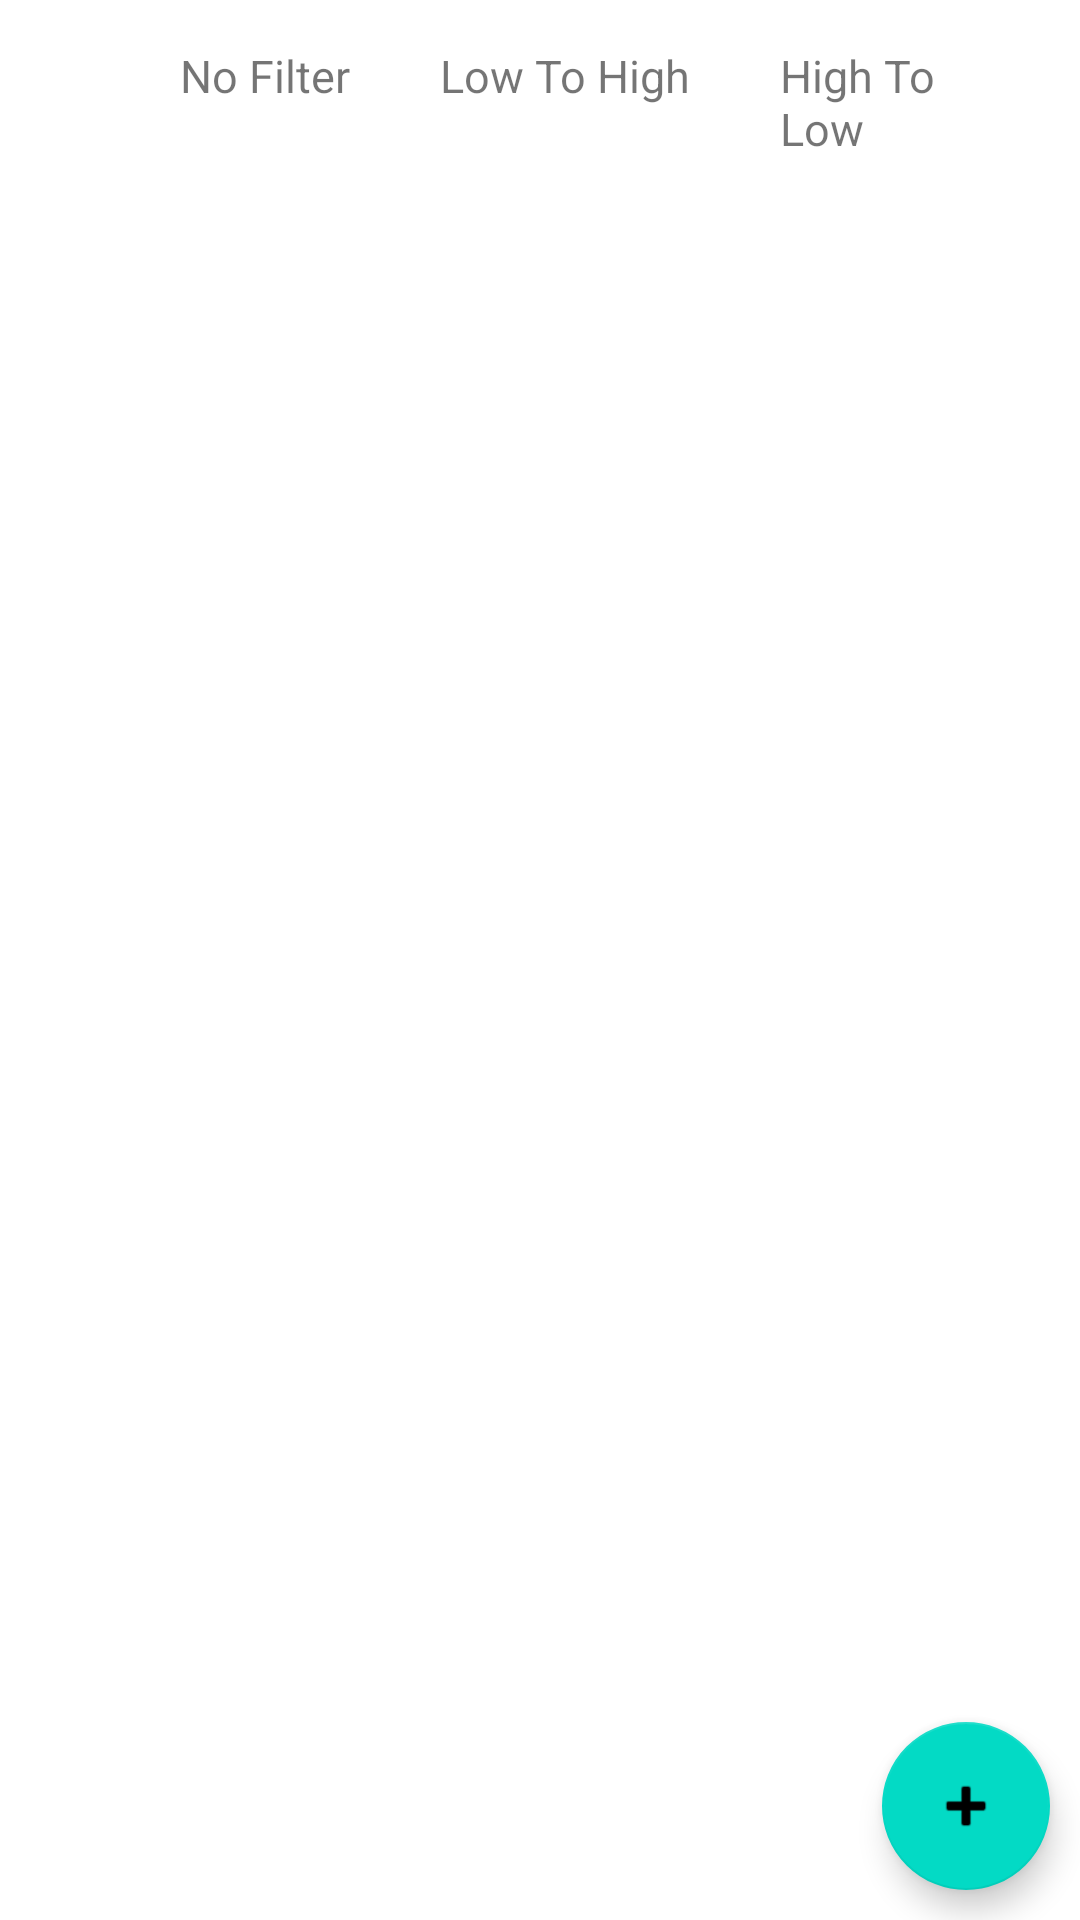

The Android layout XML behind this screen, and the referenced resources:
<!-- AndroidManifest.xml: application theme Theme.Notes -->
<!-- res/layout/activity_main.xml -->
<?xml version="1.0" encoding="utf-8"?>
<RelativeLayout xmlns:android="http://schemas.android.com/apk/res/android"
    xmlns:app="http://schemas.android.com/apk/res-auto"
    xmlns:tools="http://schemas.android.com/tools"
    android:layout_width="match_parent"
    android:layout_height="match_parent"
    tools:context=".MainActivity">

   <LinearLayout
    android:layout_width="match_parent"
    android:layout_height="wrap_content"
    android:id="@+id/filter"
       android:layout_margin="5dp"
    android:orientation="horizontal">


       <ImageView
           android:id="@+id/imageView2"
           android:layout_width="30dp"
           android:layout_height="30dp"
           android:layout_margin="5dp"
           app:srcCompat="@drawable/group" />

       <TextView
           android:id="@+id/textView3"
           android:layout_width="wrap_content"
           android:layout_height="wrap_content"
           android:textSize="15dp"
           android:text="No Filter"
           android:paddingStart="10dp"
           android:paddingTop="5dp"
           android:paddingBottom="10dp"
           android:paddingEnd="10dp"
           android:elevation="5dp"
           android:background="@drawable/filter_shape"
           android:layout_margin="5dp"/>

       <TextView
           android:id="@+id/textView4"
           android:layout_width="wrap_content"
           android:layout_height="wrap_content"
           android:textSize="15dp"
           android:text="Low To High"
           android:elevation="5dp"
           android:paddingStart="10dp"
           android:paddingTop="5dp"
           android:paddingBottom="10dp"
           android:paddingEnd="10dp"
           android:background="@drawable/filter_shape"
           android:layout_margin="5dp"/>

       <TextView
           android:id="@+id/textView5"
           android:layout_width="wrap_content"
           android:elevation="5dp"
           android:layout_height="wrap_content"
           android:textSize="15dp"
           android:text="High To Low"
           android:paddingStart="10dp"
           android:paddingTop="5dp"
           android:paddingBottom="10dp"
           android:paddingEnd="10dp"
           android:background="@drawable/filter_shape"
           android:layout_margin="5dp"/>

   </LinearLayout>

    <androidx.recyclerview.widget.RecyclerView
        android:id="@+id/noteRecycler"
        android:layout_width="match_parent"
        android:layout_height="match_parent"
        android:layout_below="@+id/filter">

    </androidx.recyclerview.widget.RecyclerView>

    <com.google.android.material.floatingactionbutton.FloatingActionButton
        android:id="@+id/newNotebtn"
        android:layout_width="wrap_content"
        android:layout_height="wrap_content"
        android:clickable="true"
        android:layout_alignParentRight="true"
        android:layout_alignParentBottom="true"
        android:layout_margin="10dp"
        android:src="@android:drawable/ic_input_add"/>
</RelativeLayout>
<!-- resources referenced by this layout -->
<resources>
  <style name="Theme.Notes" parent="Theme.MaterialComponents.DayNight.DarkActionBar">
          
          <item name="colorPrimary">@color/purple_500</item>
          <item name="colorPrimaryVariant">@color/purple_700</item>
          <item name="colorOnPrimary">@color/white</item>
          
          <item name="colorSecondary">@color/teal_200</item>
          <item name="colorSecondaryVariant">@color/teal_700</item>
          <item name="colorOnSecondary">@color/black</item>
          
          <item name="android:statusBarColor" tools:targetApi="l">?attr/colorPrimaryVariant</item>
          
      </style>
  <color name="purple_500">#FF6200EE</color>
  <color name="purple_700">#FF3700B3</color>
  <color name="white">#FFFFFFFF</color>
  <color name="teal_200">#FF03DAC5</color>
  <color name="teal_700">#FF018786</color>
  <color name="black">#FF000000</color>
</resources>
